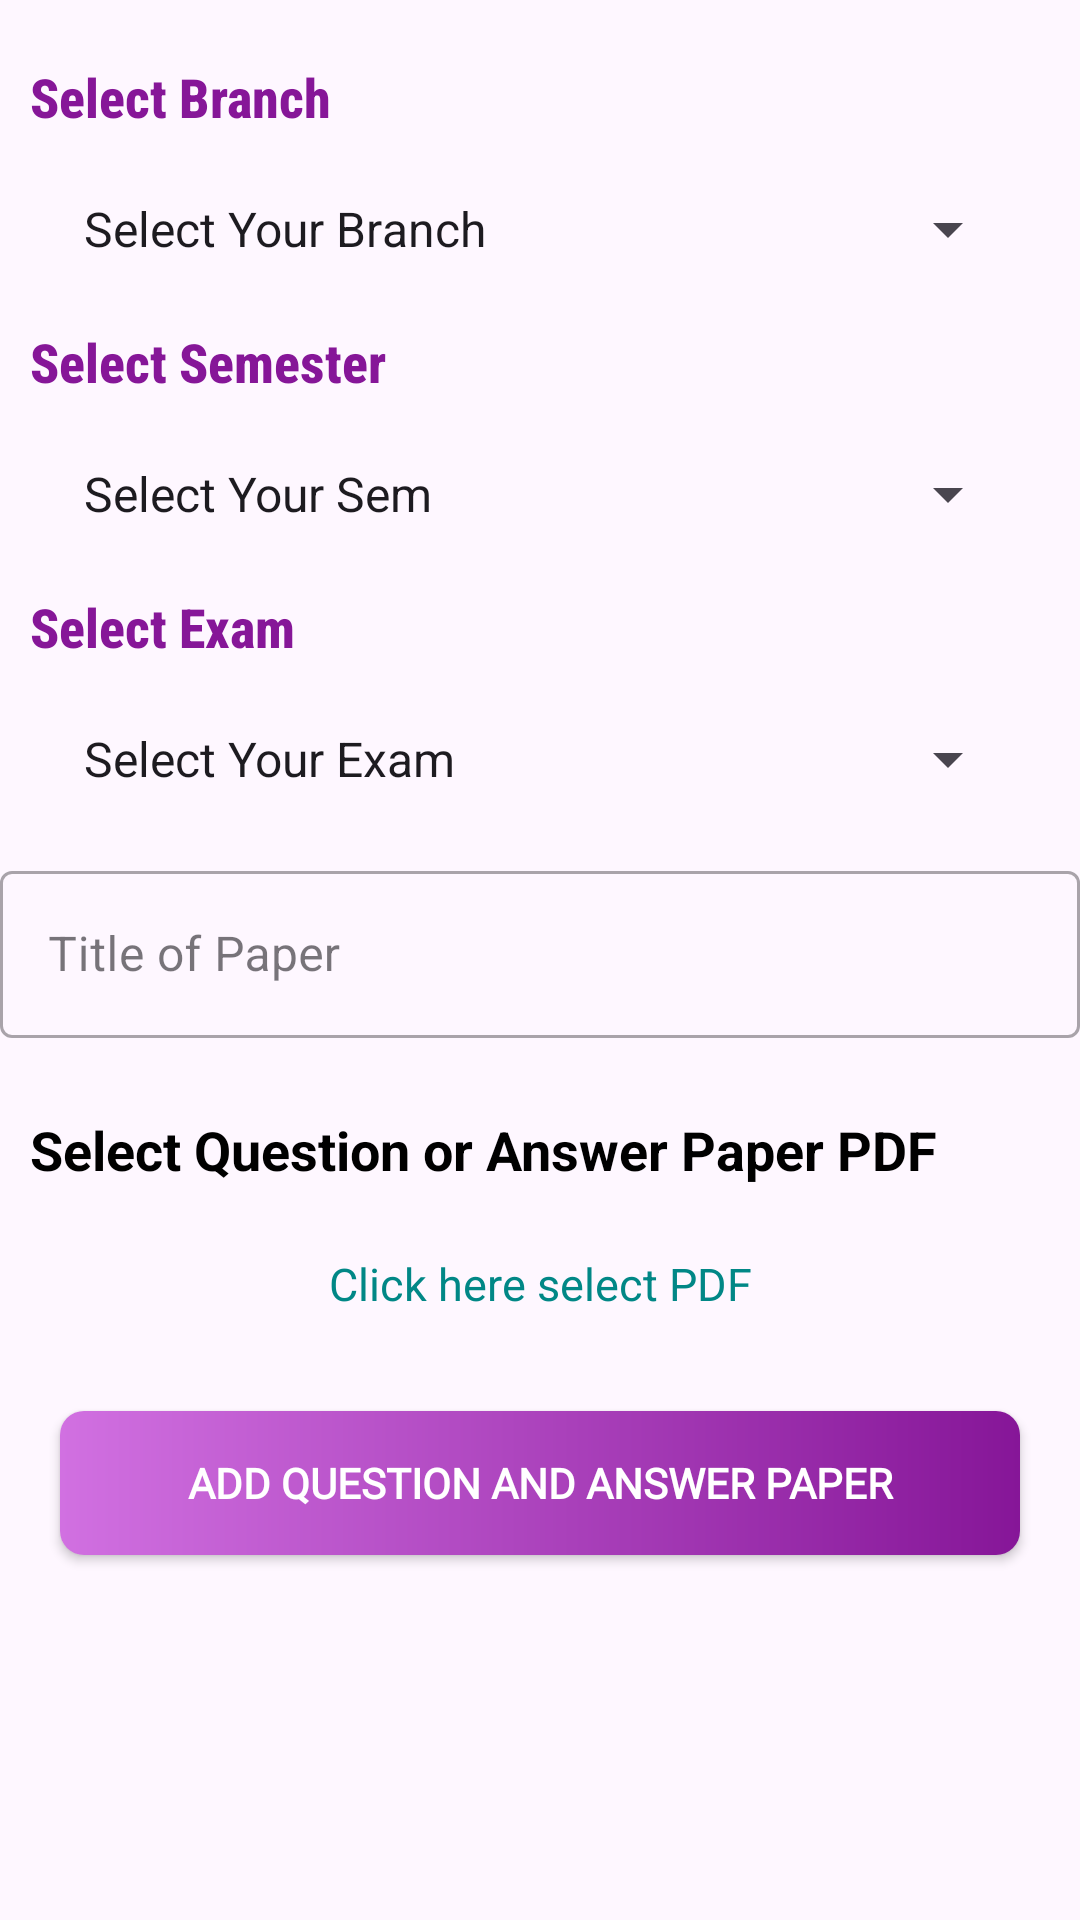

Write the Android layout XML for this screen, with the resource values it uses.
<!-- AndroidManifest.xml: application theme Theme.ELearningApp -->
<!-- res/layout/activity_add_questionand_answer_model_paper.xml -->
<?xml version="1.0" encoding="utf-8"?>
<LinearLayout xmlns:android="http://schemas.android.com/apk/res/android"
    xmlns:app="http://schemas.android.com/apk/res-auto"
    xmlns:tools="http://schemas.android.com/tools"
    android:layout_width="match_parent"
    android:layout_height="match_parent"
    tools:context=".QuestionandAnswerModelPaper.QuestionandAnswerModelPaperActivity"
    android:orientation="vertical">

    <TextView
        android:layout_width="match_parent"
        android:layout_height="wrap_content"
        android:id="@+id/tv_add_question_and_answer_paper_select_branch_title"
        android:text="Select Branch"
        android:textSize="18dp"
        android:textStyle="bold"
        android:textColor="@color/purple_700"
        android:layout_marginLeft="10dp"
        android:layout_marginRight="10dp"
        android:layout_marginTop="20dp"
        android:fontFamily="sans-serif-condensed-medium"/>

    <Spinner
        android:layout_width="match_parent"
        android:layout_height="wrap_content"
        android:id="@+id/spinner_add_branch"
        android:layout_marginTop="20dp"
        android:layout_marginLeft="20dp"
        android:layout_marginRight="20dp"
        android:entries="@array/branch"
        />


    <TextView
        android:layout_width="match_parent"
        android:layout_height="wrap_content"
        android:id="@+id/tv_add_question_and_answer_paper_select_semester_title"
        android:text="Select Semester"
        android:textSize="18dp"
        android:textStyle="bold"
        android:textColor="@color/purple_700"
        android:layout_marginLeft="10dp"
        android:layout_marginRight="10dp"
        android:layout_marginTop="20dp"
        android:fontFamily="sans-serif-condensed-medium"/>

    <Spinner
        android:layout_width="match_parent"
        android:layout_height="wrap_content"
        android:id="@+id/spinner_add_semester"
        android:layout_marginTop="20dp"
        android:layout_marginLeft="20dp"
        android:layout_marginRight="20dp"
        android:entries="@array/semester"
        />


    <TextView
        android:layout_width="match_parent"
        android:layout_height="wrap_content"
        android:id="@+id/tv_add_question_and_answer_paper_select_exam_title"
        android:text="Select Exam"
        android:textSize="18dp"
        android:textStyle="bold"
        android:textColor="@color/purple_700"
        android:layout_marginLeft="10dp"
        android:layout_marginRight="10dp"
        android:layout_marginTop="20dp"
        android:fontFamily="sans-serif-condensed-medium"/>

    <Spinner
        android:layout_width="match_parent"
        android:layout_height="wrap_content"
        android:id="@+id/spinner_add_exam"
        android:layout_marginTop="20dp"
        android:layout_marginLeft="20dp"
        android:layout_marginRight="20dp"
        android:entries="@array/select_the_exam"
        />


    <com.google.android.material.textfield.TextInputLayout
        android:layout_width="match_parent"
        android:layout_height="wrap_content"
        android:layout_marginTop="20dp"
        android:id="@+id/tv_add_question_and_answer_paper_title"
        style="@style/Widget.MaterialComponents.TextInputLayout.OutlinedBox">

        <com.google.android.material.textfield.TextInputEditText
            android:layout_width="match_parent"
            android:layout_height="wrap_content"
            android:id="@+id/tie_add_question_and_answer_paper_title"
            android:textColor="@color/purple_700"
            android:hint="Title of Paper"
            android:inputType="text" />

    </com.google.android.material.textfield.TextInputLayout>

    <TextView
        android:id="@+id/tv_add_question_and_answer_paper_Pdf_title"
        android:layout_width="match_parent"
        android:layout_height="wrap_content"
        android:layout_marginLeft="10dp"
        android:layout_marginTop="25dp"
        android:layout_marginRight="10dp"
        android:text="Select Question or Answer Paper PDF"
        android:textColor="@color/black"
        android:textSize="18dp"
        android:textStyle="bold" />

    <TextView
        android:id="@+id/tv_add_question_and_answer_paper"
        android:layout_width="match_parent"
        android:layout_height="45dp"
        android:layout_marginLeft="10dp"
        android:layout_marginRight="10dp"
        android:layout_marginTop="10dp"
        android:background="@drawable/edittextbackground"
        android:hint="Click here select PDF"
        android:textAlignment="center"
        android:gravity="center"
        android:textColorHint="@color/teal_700"
        android:textSize="15dp" />



    <androidx.appcompat.widget.AppCompatButton
        android:layout_width="match_parent"
        android:layout_height="wrap_content"
        android:id="@+id/btn_add_question_and_answer_paper_search"
        android:text="Add Question and Answer Paper"
        android:textColor="@color/white"
        android:textStyle="bold"
        android:fontFamily="@font/bungee"
        android:background="@drawable/btn_bg_shape"
        android:layout_margin="20dp" />

</LinearLayout>
<!-- resources referenced by this layout -->
<resources>
  <string-array name="branch">
          <item>Select Your Branch</item>
          <item>Computer Engineering</item>
          <item>Information Technology</item>
          <item>Electronics and Telecommunication</item>
          <item>Electrical Engineering</item>
          <item>Mechanical Engineering</item>
          <item>Civil Engineering</item>
          <item>Others</item>
      </string-array>
  <string-array name="select_the_exam">
  
          <item>Select Your Exam</item>
          <item>Winter 2023</item>
          <item>Summer 2023</item>
          <item>Winter 2022</item>
          <item>Summer 2022</item>
          <item>Winter 2021</item>
          <item>Summer 2021</item>
          <item>Winter 2020</item>
          <item>Summer 2020</item>
          <item>Winter 2019</item>
          <item>Summer 2019</item>
  
      </string-array>
  <string-array name="semester">
  
          <item>Select Your Sem</item>
          <item>First Sem</item>
          <item>Second Sem</item>
          <item>Third Sem</item>
          <item>Fourth Sem</item>
          <item>Fifth Sem</item>
          <item>Sixth Sem</item>
  
      </string-array>
  <color name="black">#FF000000</color>
  <color name="purple_700">#861698</color>
  <color name="teal_700">#FF018786</color>
  <color name="white">#FFFFFFFF</color>
  <!-- drawable btn_bg_shape (drawable) -->
  <?xml version="1.0" encoding="utf-8"?>
  <shape xmlns:android="http://schemas.android.com/apk/res/android"
      android:shape="rectangle">
  
      <stroke
          android:color="@color/purple_700"/>
  
      <corners
          android:radius="8dp"/>
      <gradient
          android:startColor="@color/purple_500"
          android:endColor="@color/purple_700"/>
  
  </shape>
  <style name="Theme.ELearningApp" parent="Base.Theme.ELearningApp" />
  <color name="purple_500">#D170E1</color>
  <style name="Base.Theme.ELearningApp" parent="Theme.Material3.DayNight">
          
          
      </style>
</resources>
